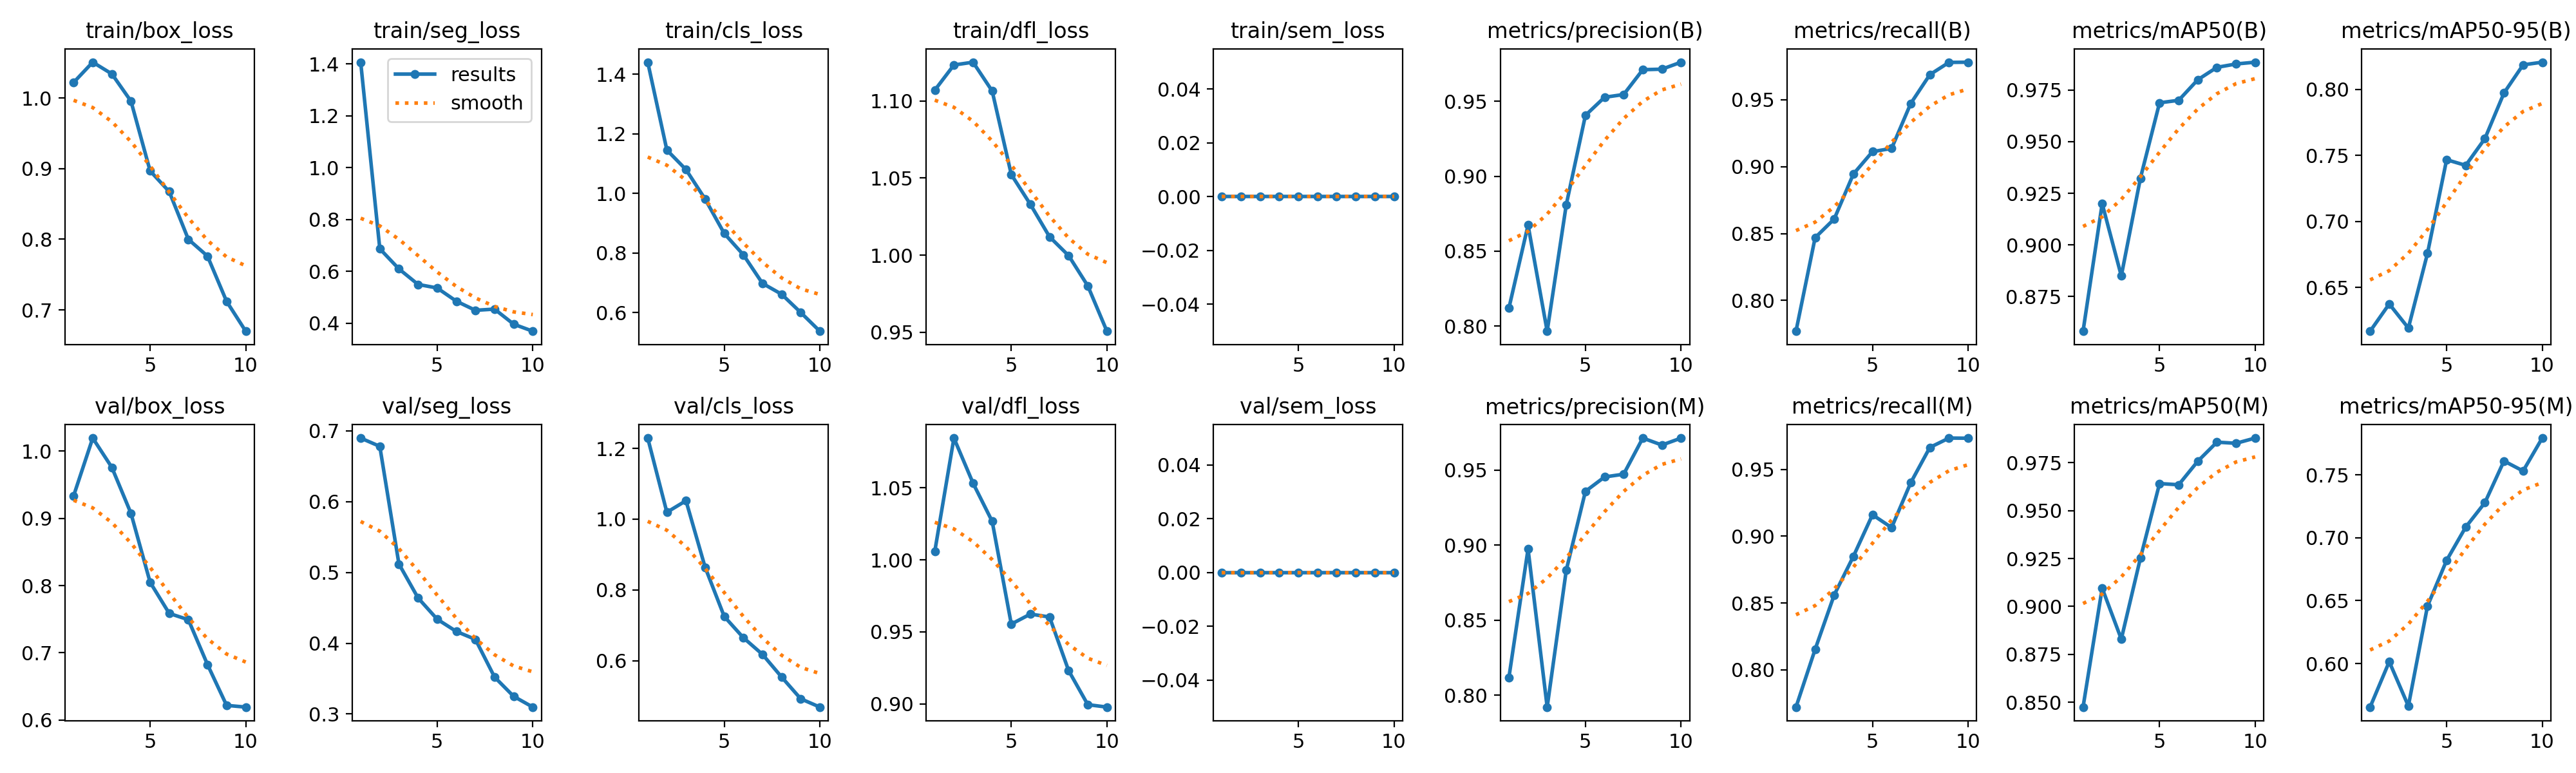

Source data for this figure (header and first rows):
epoch, time, train/box_loss, train/seg_loss, train/cls_loss, train/dfl_loss, train/sem_loss, metrics/precision(B), metrics/recall(B), metrics/mAP50(B), metrics/mAP50-95(B), metrics/precision(M), metrics/recall(M), metrics/mAP50(M), metrics/mAP50-95(M), val/box_loss, val/seg_loss, val/cls_loss, val/dfl_loss, val/sem_loss, lr/pg0, lr/pg1, lr/pg2
1, 165.3, 1.022, 1.406, 1.441, 1.107, 0, 0.812, 0.777, 0.8581, 0.617, 0.8119, 0.7722, 0.8474, 0.5655, 0.9334, 0.6899, 1.229, 1.006, 0, 0.0006634, 0.0006634, 0.0006634
2, 320.7, 1.051, 0.6871, 1.146, 1.123, 0, 0.8674, 0.8469, 0.92, 0.6376, 0.8974, 0.8154, 0.9095, 0.6015, 1.019, 0.6782, 1.019, 1.085, 0, 0.001198, 0.001198, 0.001198
3, 465.4, 1.034, 0.6095, 1.08, 1.125, 0, 0.7966, 0.8609, 0.8849, 0.6194, 0.7921, 0.8561, 0.8829, 0.5663, 0.9756, 0.512, 1.052, 1.053, 0, 0.001601, 0.001601, 0.001601
4, 601, 0.9954, 0.5496, 0.9814, 1.106, 0, 0.8811, 0.8945, 0.9323, 0.6759, 0.8834, 0.8849, 0.9252, 0.6457, 0.9073, 0.4641, 0.8641, 1.027, 0, 0.001406, 0.001406, 0.001406
5, 730.4, 0.8968, 0.5359, 0.8659, 1.052, 0, 0.9406, 0.9112, 0.9689, 0.7469, 0.9358, 0.9161, 0.9641, 0.682, 0.8049, 0.434, 0.7251, 0.9554, 0, 0.001208, 0.001208, 0.001208
6, 859.1, 0.8674, 0.4851, 0.7943, 1.033, 0, 0.9527, 0.9137, 0.9701, 0.7426, 0.9454, 0.9065, 0.9635, 0.7085, 0.7586, 0.4167, 0.6651, 0.9623, 0, 0.00101, 0.00101, 0.00101
7, 987.1, 0.7999, 0.4498, 0.6983, 1.012, 0, 0.9545, 0.9472, 0.98, 0.7628, 0.9473, 0.9401, 0.9758, 0.7278, 0.7492, 0.4055, 0.6179, 0.9603, 0, 0.000812, 0.000812, 0.000812
8, 1116, 0.7762, 0.4544, 0.662, 0.9997, 0, 0.9711, 0.9688, 0.986, 0.7974, 0.9713, 0.9664, 0.9857, 0.761, 0.6826, 0.3523, 0.554, 0.923, 0, 0.000614, 0.000614, 0.000614
9, 1246, 0.7122, 0.3963, 0.6006, 0.9801, 0, 0.9714, 0.978, 0.9877, 0.8187, 0.9667, 0.9735, 0.9851, 0.753, 0.6219, 0.325, 0.4925, 0.8994, 0, 0.000416, 0.000416, 0.000416
10, 1374, 0.67, 0.3692, 0.5378, 0.9506, 0, 0.9761, 0.9781, 0.9886, 0.8207, 0.9713, 0.9733, 0.9879, 0.7792, 0.6194, 0.3099, 0.4691, 0.8977, 0, 0.000218, 0.000218, 0.000218
